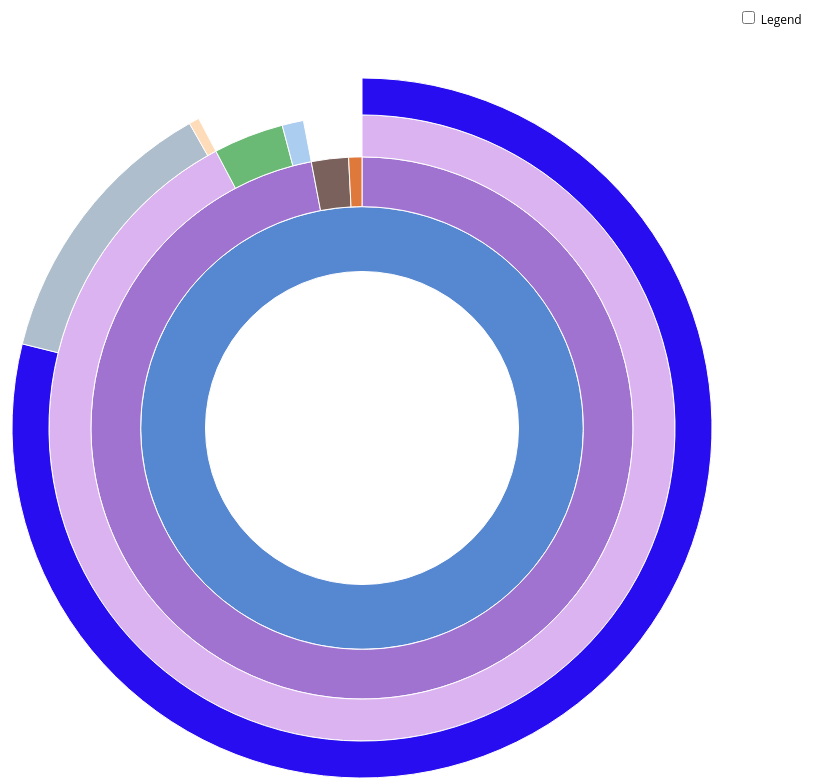
D3 v4 page, settled after 480 driven frames (8 s of simulated time); the page loaded 1 data file(s).


// ── sequences.js
// Dimensions of sunburst.
var width = 900;
var height = 700;
var radius = Math.min(width, height) / 2;

// Breadcrumb dimensions: width, height, spacing, width of tip/tail.
var b = {
  w: 150, h: 30, s: 3, t: 10
};

// Mapping of step names to colors.
var colors = {
  "ovcmsInProgress": "#5687d1",
  "ovcmsDuplicate": "#7b615c",
  "ovcmsError": "#de783b",
  "ovcmsSuccess": "#a173d1",
  "cwInProgress": "#6ab975",
  "cwSuccess": "#dcb3f1",
  "cwError": "#abcdef",
  "discError": "#fedcba",
  "discInProgress" : "#afbecd",
  "discSuccess" : "#270def"
};

// Total size of all segments; we set this later, after loading the data.
var totalSize = 0; 


var vis_without_svgg = d3.select("#chart").append("svg:svg")
.attr("id", "svg")
.attr("width", width)
.attr("height", height)

var vis = vis_without_svgg
.append("svg:g")
.attr("id", "container")
.attr("transform", "translate(" + width / 2 + "," + height / 2 + ")");

var text_explanation = d3.select("#chart")
  .insert("div",":first-child").attr("id", "explanation")
  .style("color", "purple")
  .append("span").attr("id", "percentage")


var partition = d3.partition()
    .size([2 * Math.PI, radius * radius]);

var arc = d3.arc()
    .startAngle(function(d) { return d.x0; })
    .endAngle(function(d) { return d.x1; })
    .innerRadius(function(d) { return Math.sqrt(d.y0); })
    .outerRadius(function(d) { return Math.sqrt(d.y1); });

// Use d3.text and d3.csvParseRows so that we do not need to have a header
// row, and can receive the csv as an array of arrays.

d3.text("visit-sequences.csv", function(text) {
  var csv = d3.csvParseRows(text);
  var json = buildHierarchy(csv);
  createVisualization(json);
});

// Main function to draw and set up the visualization, once we have the data.
function createVisualization(json) {

  // Basic setup of page elements.
  initializeBreadcrumbTrail();
  drawLegend();
  d3.select("#togglelegend").on("click", toggleLegend);

  // Bounding circle underneath the sunburst, to make it easier to detect
  // when the mouse leaves the parent g.
  vis.append("svg:circle")
      .attr("r", radius)
      .style("opacity", 0);

  // Turn the data into a d3 hierarchy and calculate the sums.
  var root = d3.hierarchy(json)
      .sum(function(d) { return d.size; })
      .sort(function(a, b) { return b.value - a.value; });
  
  // For efficiency, filter nodes to keep only those large enough to see.
  var nodes = partition(root).descendants()
      .filter(function(d) {
          return (d.x1 - d.x0 > 0.005); // 0.005 radians = 0.29 degrees
      });

  var path = vis.data([json]).selectAll("path")
      .data(nodes)
      .enter().append("svg:path")
      .attr("display", function(d) { return d.depth ? null : "none"; })
      .attr("d", arc)
      .attr("fill-rule", "evenodd")
      .style("fill", function(d) { return colors[d.data.name]; })
      .style("opacity", 1)
      .on("mouseover", mouseover);

  // Add the mouseleave handler to the bounding circle.
  d3.select("#container").on("mouseleave", mouseleave);

  // Get total size of the tree = value of root node from partition.
  totalSize = path.datum().value;
 };

// Fade all but the current sequence, and show it in the breadcrumb trail.
function mouseover(d) {

  var percentage = (100 * d.value / totalSize).toPrecision(4);
  var percentageString = percentage + "%";
  if (percentage < 0.1) {
    percentageString = "< 0.1%";
  }

  d3.select("#percentage")
      .text(percentageString + " of assets have gone through this flow.");

  d3.select("#explanation")
      .style("visibility", "")

  var sequenceArray = d.ancestors().reverse();
  sequenceArray.shift(); // remove root node from the array
  updateBreadcrumbs(sequenceArray, percentageString, d.value, totalSize);

  // Fade all the segments.
  d3.selectAll("path")
      .style("opacity", 0.3);

  // Then highlight only those that are an ancestor of the current segment.
  vis.selectAll("path")
      .filter(function(node) {
                return (sequenceArray.indexOf(node) >= 0);
              })
      .style("opacity", 1);
}

// Restore everything to full opacity when moving off the visualization.
function mouseleave(d) {

  // Hide the breadcrumb trail
  d3.select("#trail")
      .style("visibility", "hidden");

  // Deactivate all segments during transition.
  d3.selectAll("path").on("mouseover", null);

  // Transition each segment to full opacity and then reactivate it.
  d3.selectAll("path")
      .transition()
      .duration(1000)
      .style("opacity", 1)
      .on("end", function() {
              d3.select(this).on("mouseover", mouseover);
            });

  d3.select("#explanation")
      .style("visibility", "hidden");
}

function initializeBreadcrumbTrail() {
  // Add the svg area.
  var trail = d3.select("#sequence").append("svg:svg")
      .attr("width", width)
      .attr("height", 50)
      .attr("id", "trail");
  // Add the label at the end, for the percentage.
  trail.append("svg:text")
    .attr("id", "endlabel")
    .style("fill", "#000");

  trail.append("svg:text").attr("id", "endtotal").style("fill", "#000")
}

// Generate a string that describes the points of a breadcrumb polygon.
function breadcrumbPoints(d, i) {
  var points = [];
  points.push("0,0");
  points.push(b.w + ",0");
  points.push(b.w + b.t + "," + (b.h / 2));
  points.push(b.w + "," + b.h);
  points.push("0," + b.h);
  if (i > 0) { // Leftmost breadcrumb; don't include 6th vertex.
    points.push(b.t + "," + (b.h / 2));
  }
  return points.join(" ");
}

// Update the breadcrumb trail to show the current sequence and percentage.
function updateBreadcrumbs(nodeArray, percentageString, endCount, total) {

  // Data join; key function combines name and depth (= position in sequence).
  var trail = d3.select("#trail")
      .selectAll("g")
      .data(nodeArray, function(d) { return d.data.name + d.depth; });

  // Remove exiting nodes.
  trail.exit().remove();

  // Add breadcrumb and label for entering nodes.
  var entering = trail.enter().append("svg:g");

  entering.append("svg:polygon")
      .attr("points", breadcrumbPoints)
      .style("fill", function(d) { return colors[d.data.name]; });

  entering.append("svg:text")
      .attr("x", (b.w + b.t) / 2)
      .attr("y", b.h / 2)
      .attr("dy", "0.35em")
      .attr("text-anchor", "middle")
      .text(function(d) { return d.data.name; });

  // Merge enter and update selections; set position for all nodes.
  entering.merge(trail).attr("transform", function(d, i) {
    return "translate(" + i * (b.w + b.s) + ", 0)";
  });

  // Now move and update the percentage at the end.
  d3.select("#trail").select("#endlabel")
      .attr("x", (nodeArray.length + 0.3) * (b.w + b.s))
      .attr("y", b.h / 2)
      .attr("dy", "0.35em")
      .attr("text-anchor", "middle")
      .text("("+percentageString+")");

  d3.select("#trail").select("#endtotal")
      .attr("x", (nodeArray.length + 1.0) * (b.w + b.s))
      .attr("y", b.h / 2)
      .attr("dy", "0.35em")
      .attr("text-anchor", "middle")
      .text(endCount+" out of "+total+" total assets");

  // Make the breadcrumb trail visible, if it's hidden.
  d3.select("#trail")
      .style("visibility", "");

}

function drawLegend() {

  // Dimensions of legend item: width, height, spacing, radius of rounded rect.
  var li = {
    w: 150, h: 30, s: 3, r: 3
  };

  var legend = d3.select("#legend").append("svg:svg")
      .attr("width", li.w)
      .attr("height", d3.keys(colors).length * (li.h + li.s));

  var g = legend.selectAll("g")
      .data(d3.entries(colors))
      .enter().append("svg:g")
      .attr("transform", function(d, i) {
              return "translate(0," + i * (li.h + li.s) + ")";
           });

  g.append("svg:rect")
      .attr("rx", li.r)
      .attr("ry", li.r)
      .attr("width", li.w)
      .attr("height", li.h)
      .style("fill", function(d) { return d.value; });

  g.append("svg:text")
      .attr("x", li.w / 2)
      .attr("y", li.h / 2)
      .attr("dy", "0.35em")
      .attr("text-anchor", "middle")
      .text(function(d) { return d.key; });
}

function toggleLegend() {
  var legend = d3.select("#legend");
  if (legend.style("visibility") == "hidden") {
    legend.style("visibility", "");
  } else {
    legend.style("visibility", "hidden");
  }
}

// Take a 2-column CSV and transform it into a hierarchical structure suitable
// for a partition layout. The first column is a sequence of step names, from
// root to leaf, separated by hyphens. The second column is a count of how 
// often that sequence occurred.
function buildHierarchy(csv) {
  var root = {"name": "root", "children": []};
  for (var i = 0; i < csv.length; i++) {
    var sequence = csv[i][0];
    // console.log("Sequence:"+sequence)
    var size = +csv[i][1];
    if (isNaN(size)) { // e.g. if this is a header row
      continue;
    }
    var parts = sequence.split("-");
    var currentNode = root;
    for (var j = 0; j < parts.length; j++) {
      var children = currentNode["children"];
      var nodeName = parts[j];
      var childNode;
      if (j + 1 < parts.length) {
   // Not yet at the end of the sequence; move down the tree.
 	var foundChild = false;
 	for (var k = 0; k < children.length; k++) {
 	  if (children[k]["name"] == nodeName) {
 	    childNode = children[k];
 	    foundChild = true;
 	    break;
 	  }
 	}
  // If we don't already have a child node for this branch, create it.
 	if (!foundChild) {
 	  childNode = {"name": nodeName, "children": []};
 	  children.push(childNode);
 	}
 	currentNode = childNode;
      } else {
 	// Reached the end of the sequence; create a leaf node.
 	childNode = {"name": nodeName, "size": size};
 	children.push(childNode);
      }
    }
  }
  return root;
};

### data: visit-sequences.csv
ovcmsInProgress-ovcmsDuplicate, 14
ovcmsInProgress-ovcmsError, 5
ovcmsInProgress-ovcmsSuccess-cwInProgres…, 23
ovcmsInProgress-ovcmsSuccess-cwError, 7
ovcmsInProgress-ovcmsSuccess-cwSuccess-d…, 3
ovcmsInProgress-ovcmsSuccess-cwSuccess-d…, 82
ovcmsInProgress-ovcmsSuccess-cwSuccess-d…, 500